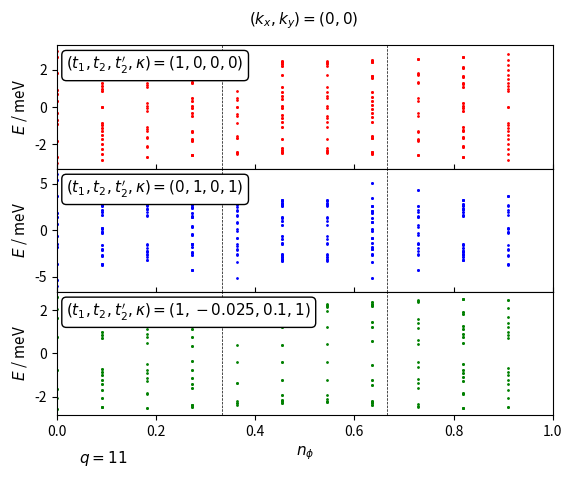

Reproduce this figure in Python. (Note: this script raises an exception after producing the figure.)
import numpy as np
import matplotlib.pyplot as plt
import sys
import matplotlib.gridspec as gridspec

q = 11  # prime > 7


def matrix_eigenvalues(p, M, t1, t2, t2dash):

    k = [0, 0]
    a = 1
    c = np.sqrt(3) * a / 6
    eta = 3 * k[0] * M * a / 2

    matrix = np.zeros(shape=(M, M), dtype=np.complex128)

    alpha = float(p / q)

    def A(phi, m):
        return t2 * (2 * np.cos(4 * np.pi * phi * m + 12 * k[1] * c)
                     + 2 * np.cos(2 * np.pi * phi * (m - 3 / 2) + 6 * k[1] * c)
                     + 2 * np.cos(2 * np.pi * phi * (m + 3 / 2) + 6 * k[1] * c) + 3) \
               + t2dash * (-2 * np.cos(4 * np.pi * phi * m + 12 * k[1] * c)
                     - 2 * np.cos(2 * np.pi * phi * (m - 3 / 2) + 6 * k[1] * c)
                     - 2 * np.cos(2 * np.pi * phi * (m + 3 / 2) + 6 * k[1] * c) - 9)

    def B(phi, m):
        return t1 * (2*np.exp(1j * np.pi*phi/3)*np.cos(np.pi*phi*(m+1/2)+3*k[1]*c))

    def C(phi):
        return t1 * np.exp(1j*np.pi*phi/3)

    def D(phi, m):
        return t2 * (2 * np.cos(np.pi * phi * (m - 5 / 2) + 3 * k[1] * c)
                     + 2 * np.cos(np.pi * phi * (m + 7 / 2) + 3 * k[1] * c)
                     + 2 * np.cos(3 * np.pi * phi * (m - 1 / 2) + 9 * k[1] * c)
                     + 2 * np.cos(3 * np.pi * phi * (m + 3 / 2) + 9 * k[1] * c)) \
               + t2dash * (-2 * np.cos(np.pi * phi * (m - 5 / 2) + 3 * k[1] * c)
                     - 2 * np.cos(np.pi * phi * (m + 7 / 2) + 3 * k[1] * c)
                     - 2 * np.cos(3 * np.pi * phi * (m - 1 / 2) + 9 * k[1] * c)
                     - 2 * np.cos(3 * np.pi * phi * (m + 3 / 2) + 9 * k[1] * c))

    def G(phi, m):
        return t2 * (2 * np.cos(2 * np.pi * phi * (m + 1) + 6 * k[1] * c)
                     + 2 * np.cos(3 * np.pi * phi)) \
               + t2dash * (-2 * np.cos(2 * np.pi * phi * (m + 1) + 6 * k[1] * c)
                     - 2 * np.cos(3 * np.pi * phi))

    for i in range(M):
        matrix[i, i] = A(alpha, i + 1)
    for i in range(M - 1):
        matrix[i, i + 1] = B(alpha, i + 1)
        matrix[i + 1, i] = np.conj(B(alpha, i + 1))
    for i in range(M - 2):
        matrix[i, i + 2] = np.conj(C(alpha))
        matrix[i + 2, i] = C(alpha)
    for i in range(M - 3):
        matrix[i, i + 3] = D(alpha, i + 2)
        matrix[i + 3, i] = D(alpha, i + 2)
    for i in range(M - 6):
        matrix[i, i + 6] = G(alpha, i + 3)
        matrix[i + 6, i] = G(alpha, i + 3)

    # top-right
    matrix[0][M - 1] = np.conj(B(alpha, M))

    matrix[0][M - 2] = C(alpha)
    matrix[1][M - 1] = C(alpha)

    matrix[0][M - 3] = D(alpha, M - 1) * np.exp(-1j * eta)
    matrix[1][M - 2] = D(alpha, M) * np.exp(-1j * eta)
    matrix[2][M - 1] = D(alpha, 1) * np.exp(-1j * eta)

    matrix[0][M - 6] = G(alpha, M - 3)
    matrix[1][M - 5] = G(alpha, M - 2)
    matrix[2][M - 4] = G(alpha, M - 1)
    matrix[3][M - 3] = G(alpha, M)
    matrix[4][M - 2] = G(alpha, 1)
    matrix[5][M - 1] = G(alpha, 2)

    # bottom-left
    matrix[M - 1][0] = B(alpha, M) * np.exp(1j * eta)

    matrix[M - 2][0] = np.conj(C(alpha))
    matrix[M - 1][1] = np.conj(C(alpha))

    matrix[M - 3][0] = D(alpha, M - 1) * np.exp(1j * eta)
    matrix[M - 2][1] = D(alpha, M) * np.exp(1j * eta)
    matrix[M - 1][2] = D(alpha, 1) * np.exp(1j * eta)

    matrix[M - 6][0] = G(alpha, M - 3) * np.exp(1j * eta)
    matrix[M - 5][1] = G(alpha, M - 2) * np.exp(1j * eta)
    matrix[M - 4][2] = G(alpha, M - 1) * np.exp(1j * eta)
    matrix[M - 3][3] = G(alpha, M) * np.exp(1j * eta)
    matrix[M - 2][4] = G(alpha, 1)
    matrix[M - 1][5] = G(alpha, 2)

    lmbda = np.real(np.linalg.eigvals(matrix))

    eenergies = np.zeros(2 * len(lmbda))
    for i in range(len(lmbda)):
        eenergies[i] = +np.sqrt(3 + lmbda[i])
        eenergies[len(lmbda) + i] = -np.sqrt(3 + lmbda[i])

    return eenergies


if __name__ == '__main__':

    values0 = []
    values1 = []
    values2 = []

    for p in range(q):
        if p % 2 == 0:
            M = q
        else:
            M = 2 * q

        alpha = float(p/q)
        alpha_list = [alpha for i in range(2*M)]
        eigenvalues0 = matrix_eigenvalues(p, M, 1, 0, 0)
        values0.append((eigenvalues0, alpha_list))
        eigenvalues1 = matrix_eigenvalues(p, M, 0, 1, 0)
        values1.append((eigenvalues1, alpha_list))
        eigenvalues2 = matrix_eigenvalues(p, M, 1, -0.025, 0.1)
        values2.append((eigenvalues2, alpha_list))

    ##########
    # Figure #
    ##########

    fig = plt.figure()

    gs = gridspec.GridSpec(3, 1, height_ratios=[1, 1, 1])

    ax0 = plt.subplot(gs[0])
    ax0.tick_params('x', direction='in', bottom=True)

    for eigenvalues, alphas in values0:
        ax0.plot(alphas, eigenvalues, '.', color='red', markersize=2)

    ax1 = plt.subplot(gs[1], sharex=ax0)
    ax1.tick_params('x', direction='in', bottom=True)

    for eigenvalues, alphas in values1:
        ax1.plot(alphas, eigenvalues, '.', color='blue', markersize=2)

    plt.setp(ax0.get_xticklabels(), visible=False)

    ax2 = plt.subplot(gs[2], sharex=ax0)

    for eigenvalues, alphas in values2:
        ax2.plot(alphas, eigenvalues, '.', color='green', markersize=2)

    plt.setp(ax1.get_xticklabels(), visible=False)

    ax0.tick_params(axis='both', which='major', labelsize=10)
    ax1.tick_params(axis='both', which='major', labelsize=10)
    ax2.tick_params(axis='both', which='major', labelsize=10)

    ax0.axvline(1/3, color='k', linewidth=0.5, ls="--")
    ax0.axvline(2/3, color='k', linewidth=0.5, ls="--")
    ax1.axvline(1 / 3, color='k', linewidth=0.5, ls="--")
    ax1.axvline(2 / 3, color='k', linewidth=0.5, ls="--")
    ax2.axvline(1 / 3, color='k', linewidth=0.5, ls="--")
    ax2.axvline(2 / 3, color='k', linewidth=0.5, ls="--")

    gs.update(hspace=0)

    ax0.set_xlim([0, 1])
    ax2.set_xlabel('$n_\phi$', fontsize=11)
    ax0.set_ylabel('$E$ / meV', fontsize=11)
    ax1.set_ylabel('$E$ / meV', fontsize=11)
    ax2.set_ylabel('$E$ / meV', fontsize=11)

    # fig.text(0.035, 0.35, "(c)", fontsize=12)
    # fig.text(0.035, 0.605, "(b)", fontsize=12)
    # fig.text(0.035, 0.86, "(a)", fontsize=12)

    fig.text(0.14, 0.86, '$(t_1, t_2, t_2\', \kappa)=(1,0,0,0)$', fontsize=11, verticalalignment='top', bbox=dict(boxstyle='round', facecolor='white', alpha=1))
    fig.text(0.14, 0.602, '$(t_1, t_2, t_2\', \kappa)=(0,1,0,1)$', fontsize=11, verticalalignment='top', bbox=dict(boxstyle='round', facecolor='white', alpha=1))
    fig.text(0.14, 0.346, '$(t_1, t_2, t_2\', \kappa)=(1,-0.025,0.1,1)$', fontsize=11, verticalalignment='top', bbox=dict(boxstyle='round', facecolor='white', alpha=1))

    fig.text(0.16, 0.01, '$q=11$', fontsize=11)

    fig.text(0.425, 0.925, '$(k_x,k_y)=(0,0)$', fontsize=11)

    plt.savefig("/home/<user>/Documents/presentations/2020_02_21/figures/butterfly_triple_q_11_lt.png", bbox_inches='tight', dpi=300)
    plt.show()
